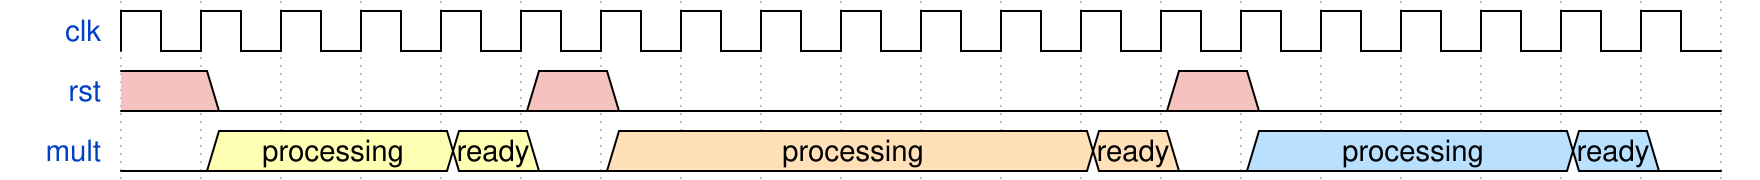

The timing diagram above was drawn with WaveDrom. Write its source.

{signal: [
  {name: 'clk', wave: 'p...................'},
  {name: 'rst', wave: '90...90......90.....'},
  {name: 'mult', wave: '03..304.....405...50', data: ['processing', 'ready','processing','ready','processing','ready']},
]}
